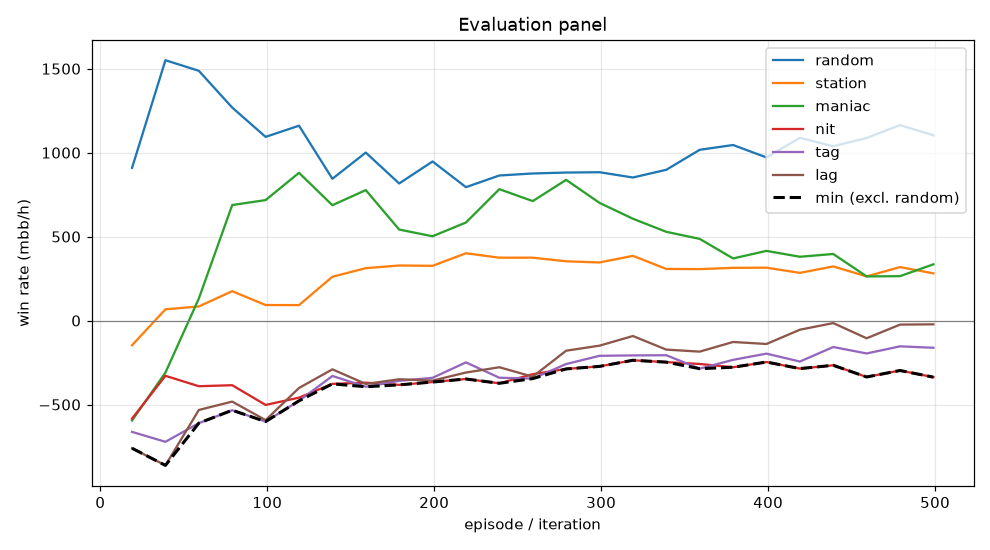

Source data for this figure (header and first rows):
episode, min, mean, random_mean, random_se, station_mean, station_se, maniac_mean, maniac_se, nit_mean, nit_se, tag_mean, tag_se, lag_mean, lag_se, act_call, act_raise, act_fold, act_check
19, -760.5, -549.9, 909.5, 94.22, -147.0, 77.53, -595.0, 260.3, -584.0, 108, -663.0, 126.2, -760.5, 136.2, 0.2266, 0.5561, 0.1149, 0.1024
39, -862.5, -431.3, 1550, 110.3, 67.0, 63.08, -310.0, 270.4, -329.0, 115.7, -722.0, 139.7, -862.5, 151.5, 0.188, 0.6935, 0.0781, 0.04043
59, -611.0, -263.9, 1488, 108.7, 84.0, 66.8, 131.0, 257.5, -391.0, 114.9, -611.0, 131.3, -532.5, 143.5, 0.2114, 0.6778, 0.07065, 0.04021
79, -534.0, -107.7, 1268, 95.8, 175.0, 78.88, 688.0, 240, -385.0, 104, -534.0, 129, -482.5, 136.1, 0.2413, 0.5776, 0.09398, 0.0871
99, -601.5, -177.4, 1094, 90.11, 92.5, 85.67, 717.5, 244.2, -502.5, 96.14, -601.5, 124.1, -593.0, 133.3, 0.2743, 0.4949, 0.1001, 0.1307
119, -478.0, -73.3, 1160, 84.63, 92.0, 87.73, 880.0, 230.2, -459.0, 86.68, -478.0, 112.7, -401.5, 126.1, 0.307, 0.4179, 0.1067, 0.1684
139, -377.0, -9.9, 844.5, 81.45, 261.0, 80.72, 687.0, 230.7, -377.0, 83.05, -330.0, 109.6, -290.5, 119.8, 0.318, 0.3675, 0.1171, 0.1974
159, -394.0, -10.5, 1000, 84.17, 312.0, 79.95, 777.0, 224.9, -370.0, 83.13, -394.0, 111.7, -377.5, 125, 0.3313, 0.3671, 0.1042, 0.1974
179, -383.0, -44.3, 816.5, 80.44, 328.0, 82.36, 542.0, 213.3, -383.0, 77.73, -359.0, 106.9, -349.5, 124.8, 0.3339, 0.3382, 0.126, 0.202
199, -366.0, -47.3, 947.5, 84.46, 326.0, 78.12, 502.0, 213.1, -366.0, 80.71, -341.0, 108.5, -357.5, 126.3, 0.3367, 0.3539, 0.1101, 0.1993
219, -348.0, 15.7, 794.5, 79.13, 401.0, 80.1, 584.0, 207, -348.0, 80.27, -249.0, 103.8, -309.5, 122.2, 0.3324, 0.3502, 0.1249, 0.1926
239, -373.5, 33.0, 864.0, 81.88, 374.5, 80.82, 782.5, 211.2, -373.5, 79.2, -340.5, 106.9, -278.0, 122.5, 0.324, 0.3747, 0.1186, 0.1827
259, -345.5, 17.4, 876.0, 82.99, 374.5, 80.6, 711.5, 221.7, -319.5, 83.25, -345.5, 109.5, -334.0, 121.4, 0.308, 0.4139, 0.1089, 0.1693
279, -288.0, 92.9, 881.5, 80.94, 353.0, 82.39, 838.0, 216.3, -288.0, 81.88, -259.0, 109.4, -179.5, 116.8, 0.3079, 0.4164, 0.1109, 0.1648
299, -273.0, 82.9, 883.5, 82.49, 346.0, 80.62, 701.0, 211.7, -273.0, 82.83, -210.0, 105.1, -149.5, 118.3, 0.2934, 0.425, 0.1184, 0.1633
319, -236.5, 91.2, 852.0, 87.73, 385.5, 83.16, 606.5, 202.3, -236.5, 82.36, -207.5, 104, -92.0, 115.8, 0.2819, 0.4294, 0.1221, 0.1666
339, -247.5, 41.8, 898.0, 88.44, 307.5, 81.86, 528.5, 201.4, -247.5, 80.45, -206.5, 99.98, -173.0, 114.9, 0.287, 0.4334, 0.1169, 0.1628
359, -286.5, 12.6, 1017, 96.62, 306.5, 84.82, 486.5, 210.4, -258.5, 89.63, -286.5, 113.4, -185.0, 118.8, 0.276, 0.4998, 0.09779, 0.1264
379, -278.0, 8.9, 1046, 88.57, 314.0, 82.66, 370.0, 202.5, -278.0, 87.31, -234.0, 110, -127.5, 118.1, 0.2876, 0.4729, 0.1027, 0.1368
399, -247.0, 29.3, 971.5, 87.48, 315.0, 85.25, 415.0, 205.9, -247.0, 87.17, -197.0, 107.1, -139.5, 117.1, 0.2824, 0.4679, 0.1077, 0.1419
419, -286.0, 15.9, 1088, 93.18, 284.0, 83.97, 380.0, 206.9, -286.0, 90.61, -244.0, 112.8, -54.5, 117.6, 0.2626, 0.5172, 0.1009, 0.1194
439, -266.5, 56.0, 1038, 91.11, 322.5, 84.21, 396.5, 198.9, -266.5, 89.72, -157.5, 112.8, -15.0, 118.4, 0.2699, 0.4968, 0.09933, 0.134
459, -336.0, -22.3, 1088, 84.72, 263.0, 85.39, 263.0, 203.8, -336.0, 88.4, -196.0, 111.1, -105.5, 115.4, 0.273, 0.4986, 0.098, 0.1304
479, -297.5, 21.6, 1164, 87.08, 318.5, 83.03, 264.5, 201.4, -297.5, 91.22, -153.5, 109.3, -24.0, 114.5, 0.2705, 0.5079, 0.09805, 0.1235
499, -337.0, 18.9, 1104, 84.18, 281.0, 84.13, 335.0, 201.3, -337.0, 86.48, -162.0, 105.9, -22.5, 111.5, 0.2762, 0.4857, 0.1056, 0.1326
